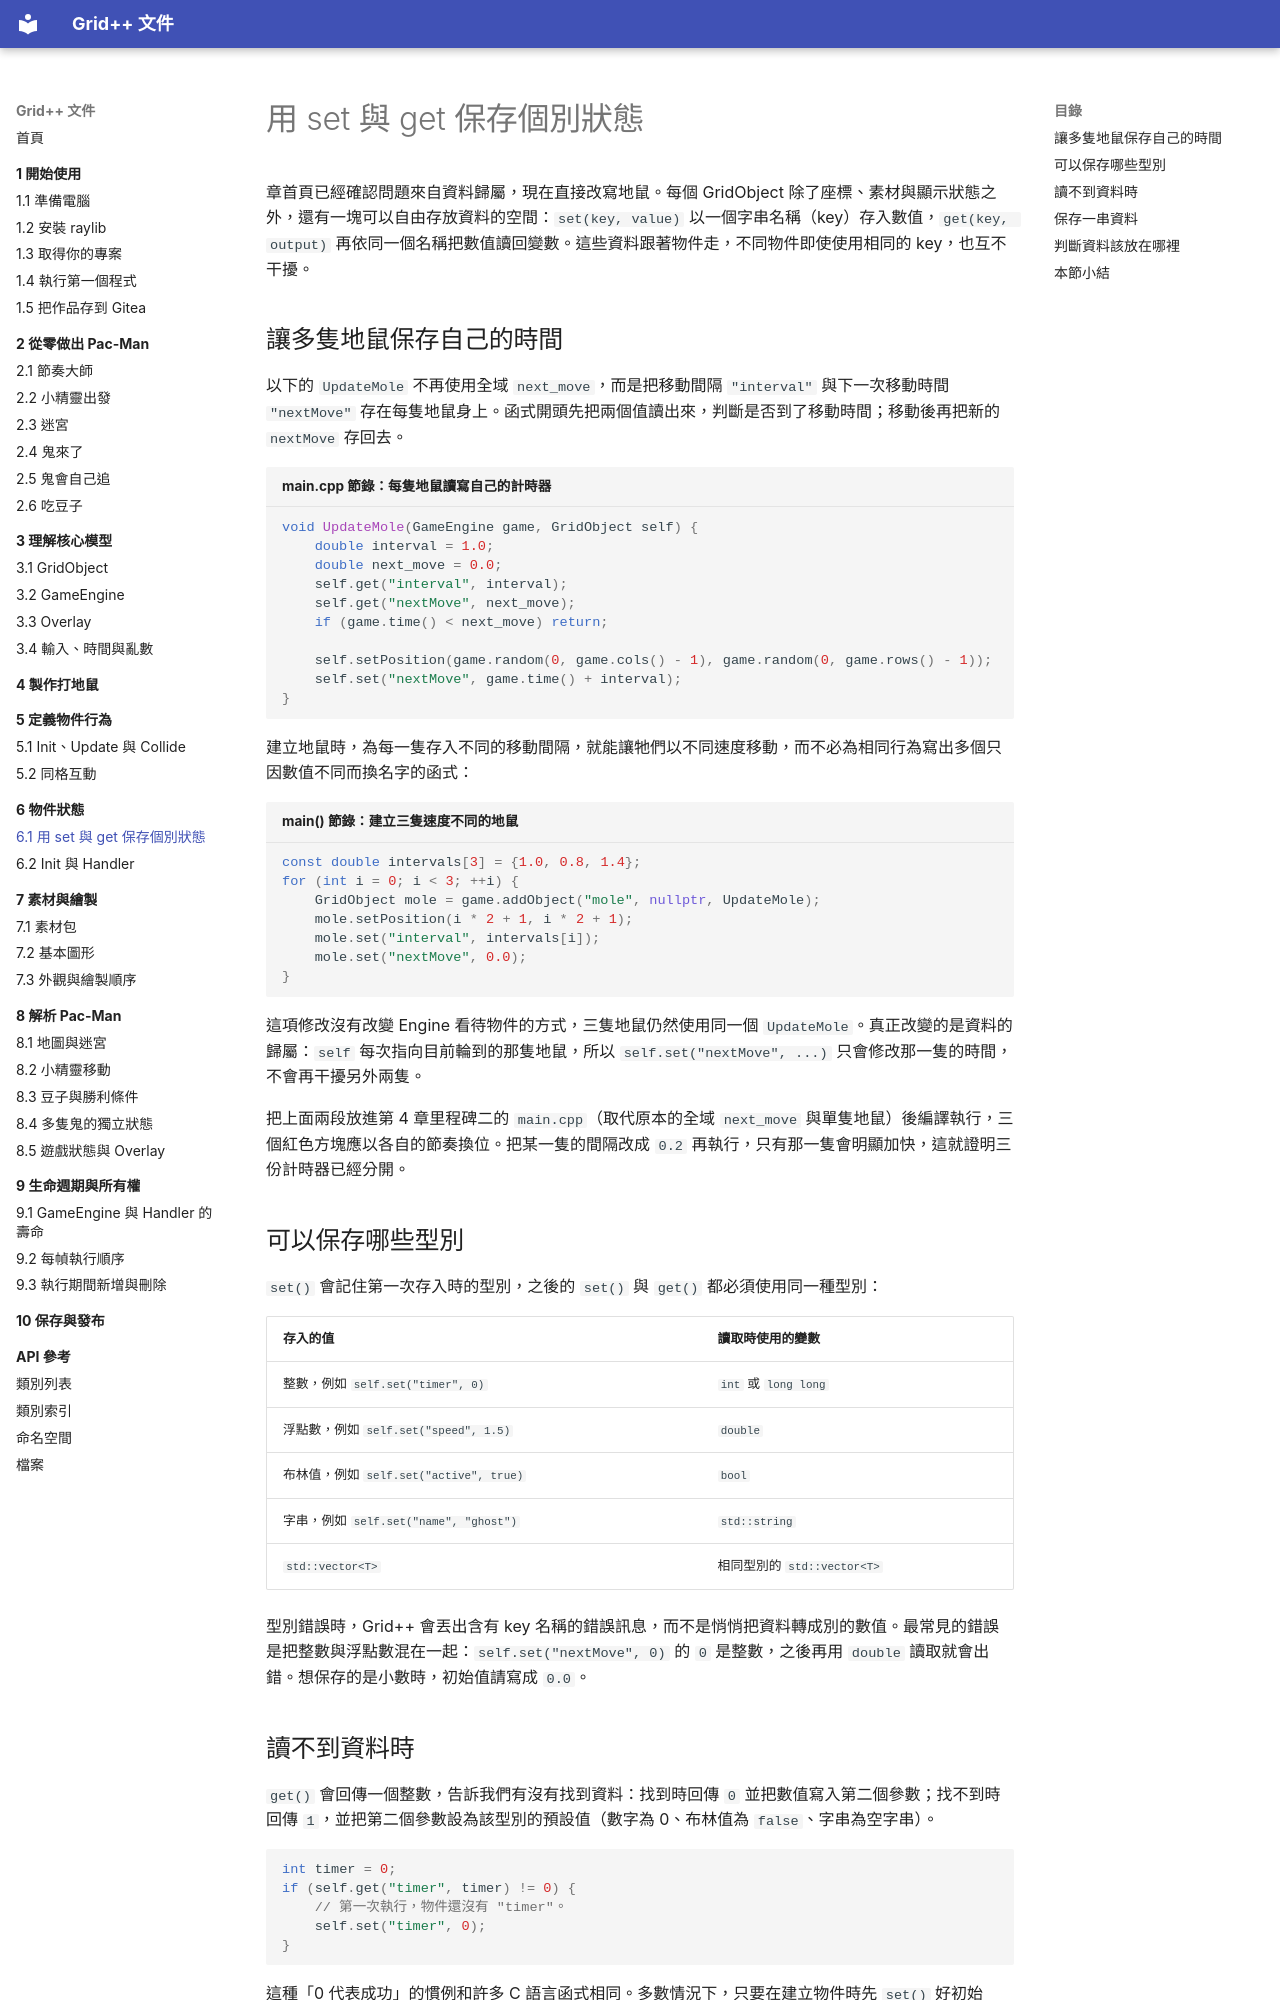

repository: GridPlusPlus/GridPlusPlus · page: 06-object-state/01-set-and-get/index.html · generator: mkdocs

# 用 set 與 get 保存個別狀態

章首頁已經確認問題來自資料歸屬，現在直接改寫地鼠。每個 GridObject 除了座標、素材與顯示狀態之外，還有一塊可以自由存放資料的空間：`set(key, value)` 以一個字串名稱（key）存入數值，`get(key, output)` 再依同一個名稱把數值讀回變數。這些資料跟著物件走，不同物件即使使用相同的 key，也互不干擾。

## 讓多隻地鼠保存自己的時間

以下的 `UpdateMole` 不再使用全域 `next_move`，而是把移動間隔 `"interval"` 與下一次移動時間 `"nextMove"` 存在每隻地鼠身上。函式開頭先把兩個值讀出來，判斷是否到了移動時間；移動後再把新的 `nextMove` 存回去。

```cpp title="main.cpp 節錄：每隻地鼠讀寫自己的計時器"
void UpdateMole(GameEngine game, GridObject self) {
    double interval = 1.0;
    double next_move = 0.0;
    self.get("interval", interval);
    self.get("nextMove", next_move);
    if (game.time() < next_move) return;

    self.setPosition(game.random(0, game.cols() - 1), game.random(0, game.rows() - 1));
    self.set("nextMove", game.time() + interval);
}
```

建立地鼠時，為每一隻存入不同的移動間隔，就能讓牠們以不同速度移動，而不必為相同行為寫出多個只因數值不同而換名字的函式：

```cpp title="main() 節錄：建立三隻速度不同的地鼠"
const double intervals[3] = {1.0, 0.8, 1.4};
for (int i = 0; i < 3; ++i) {
    GridObject mole = game.addObject("mole", nullptr, UpdateMole);
    mole.setPosition(i * 2 + 1, i * 2 + 1);
    mole.set("interval", intervals[i]);
    mole.set("nextMove", 0.0);
}
```

這項修改沒有改變 Engine 看待物件的方式，三隻地鼠仍然使用同一個 `UpdateMole`。真正改變的是資料的歸屬：`self` 每次指向目前輪到的那隻地鼠，所以 `self.set("nextMove", ...)` 只會修改那一隻的時間，不會再干擾另外兩隻。

把上面兩段放進第 4 章里程碑二的 `main.cpp`（取代原本的全域 `next_move` 與單隻地鼠）後編譯執行，三個紅色方塊應以各自的節奏換位。把某一隻的間隔改成 `0.2` 再執行，只有那一隻會明顯加快，這就證明三份計時器已經分開。

## 可以保存哪些型別

`set()` 會記住第一次存入時的型別，之後的 `set()` 與 `get()` 都必須使用同一種型別：

| 存入的值 | 讀取時使用的變數 |
| --- | --- |
| 整數，例如 `self.set("timer", 0)` | `int` 或 `long long` |
| 浮點數，例如 `self.set("speed", 1.5)` | `double` |
| 布林值，例如 `self.set("active", true)` | `bool` |
| 字串，例如 `self.set("name", "ghost")` | `std::string` |
| `std::vector<T>` | 相同型別的 `std::vector<T>` |

型別錯誤時，Grid++ 會丟出含有 key 名稱的錯誤訊息，而不是悄悄把資料轉成別的數值。最常見的錯誤是把整數與浮點數混在一起：`self.set("nextMove", 0)` 的 `0` 是整數，之後再用 `double` 讀取就會出錯。想保存的是小數時，初始值請寫成 `0.0`。
